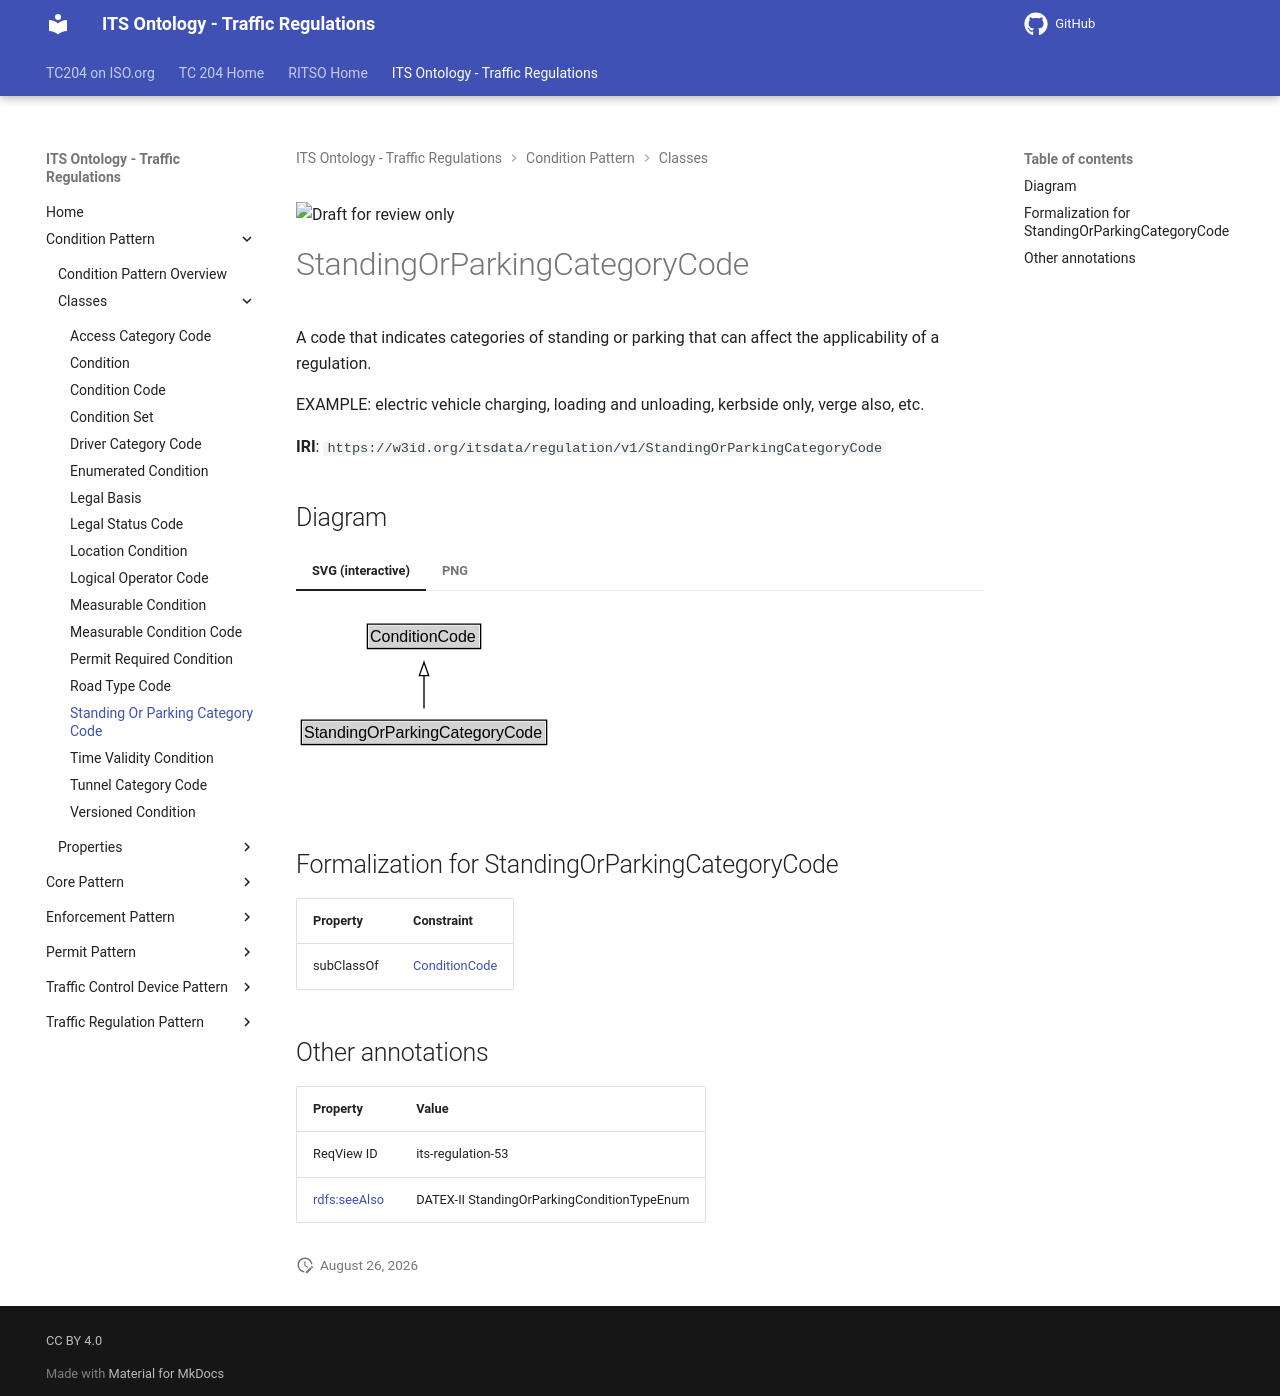

repository: ISO-TC204/ontology-its-regulation · page: v0.0.3-alpha.3/classes/StandingOrParkingCategoryCode/index.html · generator: mkdocs

![Draft for review only](https://isotc204.org/assets/img/draft_for_review.svg)

# StandingOrParkingCategoryCode

A code that indicates categories of standing or parking that can affect the applicability of a regulation.

EXAMPLE: electric vehicle charging, loading and unloading, kerbside only, verge also, etc.

**IRI**: `https://w3id.org/itsdata/regulation/v1/StandingOrParkingCategoryCode`


## Diagram

=== "SVG (interactive)"

    <!-- Generated by graphviz version 14.1.3 (20260303.0454)
     -->
    <!-- Pages: 1 -->
    <svg width="280pt" height="132pt"
     viewBox="0.00 0.00 280.00 132.00" xmlns="http://www.w3.org/2000/svg" xmlns:xlink="http://www.w3.org/1999/xlink">
    <g id="graph0" class="graph" transform="scale(1 1) rotate(0) translate(4 128)">
    <polygon fill="white" stroke="none" points="-4,4 -4,-128 276,-128 276,4 -4,4"/>
    <g id="clust3" class="cluster">
    <title>cluster_associated</title>
    </g>
    <!-- ConditionCode -->
    <g id="node1" class="node">
    <title>ConditionCode</title>
    <g id="a_node1"><a xlink:href="../ConditionCode" xlink:title="&lt;TABLE&gt;">
    <polygon fill="lightgray" stroke="none" points="50.5,-97.88 50.5,-114.12 133.5,-114.12 133.5,-97.88 50.5,-97.88"/>
    <text xml:space="preserve" text-anchor="start" x="51.5" y="-101.88" font-family="Arial" font-size="12.00">ConditionCode</text>
    <polygon fill="none" stroke="black" points="49.5,-96.88 49.5,-115.12 134.5,-115.12 134.5,-96.88 49.5,-96.88"/>
    </a>
    </g>
    </g>
    <!-- StandingOrParkingCategoryCode -->
    <g id="node2" class="node">
    <title>StandingOrParkingCategoryCode</title>
    <g id="a_node2"><a xlink:href="../StandingOrParkingCategoryCode" xlink:title="&lt;TABLE&gt;">
    <polygon fill="lightgray" stroke="none" points="1,-25.88 1,-42.12 183,-42.12 183,-25.88 1,-25.88"/>
    <text xml:space="preserve" text-anchor="start" x="2" y="-29.88" font-family="Arial" font-size="12.00">StandingOrParkingCategoryCode</text>
    <polygon fill="none" stroke="black" points="0,-24.88 0,-43.12 184,-43.12 184,-24.88 0,-24.88"/>
    </a>
    </g>
    </g>
    <!-- StandingOrParkingCategoryCode&#45;&gt;ConditionCode -->
    <g id="edge1" class="edge">
    <title>StandingOrParkingCategoryCode&#45;&gt;ConditionCode</title>
    <path fill="none" stroke="black" d="M92,-51.79C92,-59.25 92,-68.24 92,-76.69"/>
    <polygon fill="none" stroke="black" points="88.5,-76.54 92,-86.54 95.5,-76.54 88.5,-76.54"/>
    </g>
    <!-- Invis -->
    </g>
    </svg>


=== "PNG"

    ![StandingOrParkingCategoryCode Diagram](../diagrams/StandingOrParkingCategoryCode.dot.png)



## Formalization for StandingOrParkingCategoryCode

| Property | Constraint |
|----------|------------|
| subClassOf | [ConditionCode](ConditionCode.md) |

## Other annotations

| Property | Value |
|----------|-------|
| ReqView ID | its-regulation-53 |
| [rdfs:seeAlso](https://w3id.org/citydata/imported/rdfs/seeAlso) | DATEX-II StandingOrParkingConditionTypeEnum |
